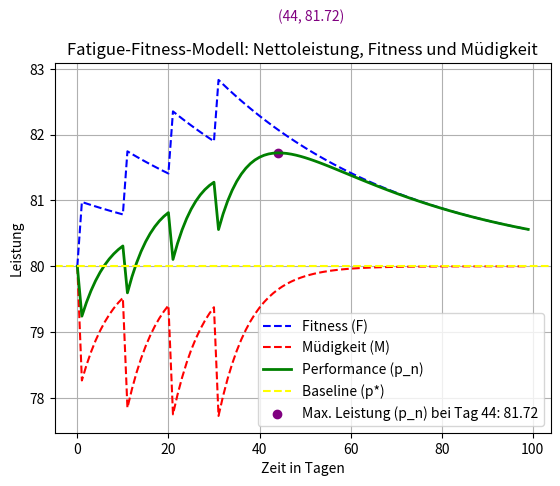

This chart was generated by the following Python code:
import numpy as np
import matplotlib.pyplot as plt

# Parameter
p_star = 80  # Basisleistungsniveau
k1 = 1       # Gewichtung für Fitness
k2 = 2       # Gewichtung für Müdigkeit (größer, um Ermüdung stärker zu gewichten)
tau1 = 42.0  # Zeitkonstante für Fitness (längere Erholung)
tau2 = 7     # Zeitkonstante für Müdigkeit (schneller Abbau)

n = np.arange(0, 100)
w = np.zeros(100)  # Trainingseinheiten
w[0] = 1
w[10] = 1
w[20] = 1
w[30] = 1

# Fitness, Müdigkeit und Performance berechnen
y1_fitness = k1 * np.array([sum(w[i] * np.exp(-(n_j - i) / tau1) for i in range(n_j)) for n_j in n])
y2_fatigue = k2 * np.array([sum(w[i] * np.exp(-(n_j - i) / tau2) for i in range(n_j)) for n_j in n])
y3_performance = p_star + y1_fitness - y2_fatigue

# Maximalwert der Performance und zugehöriger x-Wert
max_index = np.argmax(y3_performance)  # Index des Maximums
max_value = y3_performance[max_index]  # Maximalwert

# Plot der Ergebnisse
plt.plot(n, p_star + y1_fitness, label="Fitness (F)", color="blue", linestyle="--")
plt.plot(n, p_star - y2_fatigue, label="Müdigkeit (M)", color="red", linestyle="--")
plt.plot(n, y3_performance, label="Performance (p_n)", color="green", linewidth=2)
plt.axhline(p_star, label="Baseline (p*)", color="yellow", linestyle="--")

# Markierung des Maximums
plt.scatter(max_index, max_value, color="purple", label=f"Max. Leistung (p_n) bei Tag {max_index}: {max_value:.2f}")
plt.text(max_index, max_value + 2, f"({max_index}, {max_value:.2f})", color="purple")

# Diagrammbeschriftung
plt.xlabel("Zeit in Tagen")
plt.ylabel("Leistung")
plt.title("Fatigue-Fitness-Modell: Nettoleistung, Fitness und Müdigkeit")
#plt.savefig("Analyse_Data\tests_fitness_fatigue.py")
plt.legend()
plt.grid(True)

# Diagramm anzeigen
plt.show()

# Maximalwert ausgeben
print(f"Maximale Leistung: {max_value:.2f} bei Tag {max_index}")
